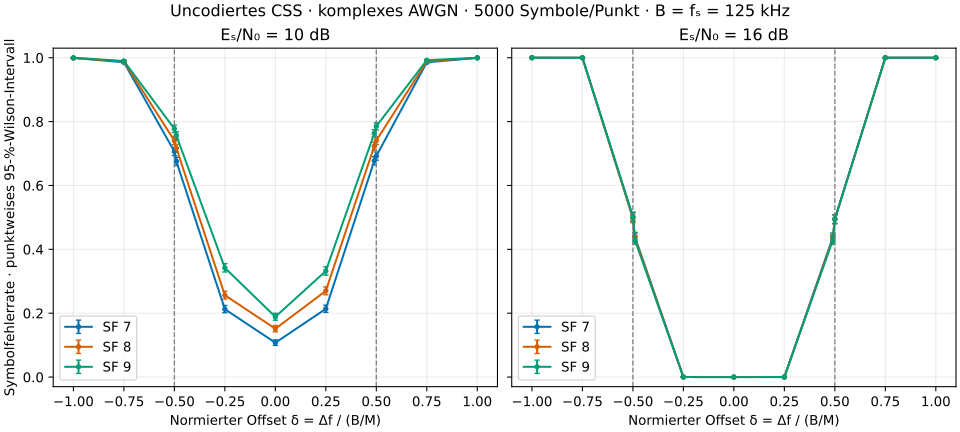

The file beside this chart, header and first rows:
sf, bandwidth_hz, delta, frequency_offset_hz, es_n0_db, snr_per_sample_db, noise_power, trials, errors, ser, wilson95_lower, wilson95_upper
7, 125000, -1.0, -976.6, 10.0, -11.07, 12.8, 5000, 4996, 0.9992, 0.9979, 0.9997
7, 125000, -0.75, -732.4, 10.0, -11.07, 12.8, 5000, 4929, 0.9858, 0.9821, 0.9887
7, 125000, -0.5, -488.3, 10.0, -11.07, 12.8, 5000, 3532, 0.7064, 0.6936, 0.7189
7, 125000, -0.49, -478.5, 10.0, -11.07, 12.8, 5000, 3377, 0.6754, 0.6623, 0.6882
7, 125000, -0.25, -244.1, 10.0, -11.07, 12.8, 5000, 1063, 0.2126, 0.2015, 0.2242
7, 125000, 0.0, 0.0, 10.0, -11.07, 12.8, 5000, 538, 0.1076, 0.09931, 0.1165
7, 125000, 0.25, 244.1, 10.0, -11.07, 12.8, 5000, 1069, 0.2138, 0.2027, 0.2254
7, 125000, 0.49, 478.5, 10.0, -11.07, 12.8, 5000, 3387, 0.6774, 0.6643, 0.6902
7, 125000, 0.5, 488.3, 10.0, -11.07, 12.8, 5000, 3460, 0.692, 0.6791, 0.7046
7, 125000, 0.75, 732.4, 10.0, -11.07, 12.8, 5000, 4928, 0.9856, 0.9819, 0.9885
7, 125000, 1.0, 976.6, 10.0, -11.07, 12.8, 5000, 4998, 0.9996, 0.9985, 0.9999
7, 125000, -1.0, -976.6, 16.0, -5.072, 3.215, 5000, 5000, 1.0, 0.9992, 1.0
7, 125000, -0.75, -732.4, 16.0, -5.072, 3.215, 5000, 5000, 1.0, 0.9992, 1.0
7, 125000, -0.5, -488.3, 16.0, -5.072, 3.215, 5000, 2511, 0.5022, 0.4883, 0.5161
7, 125000, -0.49, -478.5, 16.0, -5.072, 3.215, 5000, 2196, 0.4392, 0.4255, 0.453
7, 125000, -0.25, -244.1, 16.0, -5.072, 3.215, 5000, 1, 0.0002, 3.530578343936526e-05, 0.001132
7, 125000, 0.0, 0.0, 16.0, -5.072, 3.215, 5000, 0, 0.0, 0.0, 0.0007677
7, 125000, 0.25, 244.1, 16.0, -5.072, 3.215, 5000, 0, 0.0, 0.0, 0.0007677
7, 125000, 0.49, 478.5, 16.0, -5.072, 3.215, 5000, 2187, 0.4374, 0.4237, 0.4512
7, 125000, 0.5, 488.3, 16.0, -5.072, 3.215, 5000, 2475, 0.495, 0.4812, 0.5089
7, 125000, 0.75, 732.4, 16.0, -5.072, 3.215, 5000, 5000, 1.0, 0.9992, 1.0
7, 125000, 1.0, 976.6, 16.0, -5.072, 3.215, 5000, 5000, 1.0, 0.9992, 1.0
8, 125000, -1.0, -488.3, 10.0, -14.08, 25.6, 5000, 4997, 0.9994, 0.9982, 0.9998
8, 125000, -0.75, -366.2, 10.0, -14.08, 25.6, 5000, 4941, 0.9882, 0.9848, 0.9908
8, 125000, -0.5, -244.1, 10.0, -14.08, 25.6, 5000, 3702, 0.7404, 0.7281, 0.7524
8, 125000, -0.49, -239.3, 10.0, -14.08, 25.6, 5000, 3584, 0.7168, 0.7041, 0.7291
8, 125000, -0.25, -122.1, 10.0, -14.08, 25.6, 5000, 1282, 0.2564, 0.2445, 0.2687
8, 125000, 0.0, 0.0, 10.0, -14.08, 25.6, 5000, 757, 0.1514, 0.1417, 0.1616
8, 125000, 0.25, 122.1, 10.0, -14.08, 25.6, 5000, 1350, 0.27, 0.2579, 0.2825
8, 125000, 0.49, 239.3, 10.0, -14.08, 25.6, 5000, 3615, 0.723, 0.7104, 0.7352
8, 125000, 0.5, 244.1, 10.0, -14.08, 25.6, 5000, 3703, 0.7406, 0.7283, 0.7526
8, 125000, 0.75, 366.2, 10.0, -14.08, 25.6, 5000, 4943, 0.9886, 0.9853, 0.9912
8, 125000, 1.0, 488.3, 10.0, -14.08, 25.6, 5000, 4999, 0.9998, 0.9989, 1
8, 125000, -1.0, -488.3, 16.0, -8.082, 6.43, 5000, 5000, 1.0, 0.9992, 1.0
8, 125000, -0.75, -366.2, 16.0, -8.082, 6.43, 5000, 5000, 1.0, 0.9992, 1.0
8, 125000, -0.5, -244.1, 16.0, -8.082, 6.43, 5000, 2485, 0.497, 0.4831, 0.5109
8, 125000, -0.49, -239.3, 16.0, -8.082, 6.43, 5000, 2180, 0.436, 0.4223, 0.4498
8, 125000, -0.25, -122.1, 16.0, -8.082, 6.43, 5000, 1, 0.0002, 3.530578343936526e-05, 0.001132
8, 125000, 0.0, 0.0, 16.0, -8.082, 6.43, 5000, 0, 0.0, 0.0, 0.0007677
8, 125000, 0.25, 122.1, 16.0, -8.082, 6.43, 5000, 1, 0.0002, 3.530578343936526e-05, 0.001132
8, 125000, 0.49, 239.3, 16.0, -8.082, 6.43, 5000, 2171, 0.4342, 0.4205, 0.448
8, 125000, 0.5, 244.1, 16.0, -8.082, 6.43, 5000, 2472, 0.4944, 0.4806, 0.5083
8, 125000, 0.75, 366.2, 16.0, -8.082, 6.43, 5000, 5000, 1.0, 0.9992, 1.0
8, 125000, 1.0, 488.3, 16.0, -8.082, 6.43, 5000, 5000, 1.0, 0.9992, 1.0
9, 125000, -1.0, -244.1, 10.0, -17.09, 51.2, 5000, 4999, 0.9998, 0.9989, 1
9, 125000, -0.75, -183.1, 10.0, -17.09, 51.2, 5000, 4949, 0.9898, 0.9866, 0.9922
9, 125000, -0.5, -122.1, 10.0, -17.09, 51.2, 5000, 3888, 0.7776, 0.7659, 0.7889
9, 125000, -0.49, -119.6, 10.0, -17.09, 51.2, 5000, 3782, 0.7564, 0.7443, 0.7681
9, 125000, -0.25, -61.04, 10.0, -17.09, 51.2, 5000, 1710, 0.342, 0.329, 0.3553
9, 125000, 0.0, 0.0, 10.0, -17.09, 51.2, 5000, 944, 0.1888, 0.1782, 0.1999
9, 125000, 0.25, 61.04, 10.0, -17.09, 51.2, 5000, 1661, 0.3322, 0.3193, 0.3454
9, 125000, 0.49, 119.6, 10.0, -17.09, 51.2, 5000, 3817, 0.7634, 0.7514, 0.775
9, 125000, 0.5, 122.1, 10.0, -17.09, 51.2, 5000, 3927, 0.7854, 0.7738, 0.7966
9, 125000, 0.75, 183.1, 10.0, -17.09, 51.2, 5000, 4962, 0.9924, 0.9896, 0.9945
9, 125000, 1.0, 244.1, 10.0, -17.09, 51.2, 5000, 4999, 0.9998, 0.9989, 1
9, 125000, -1.0, -244.1, 16.0, -11.09, 12.86, 5000, 5000, 1.0, 0.9992, 1.0
9, 125000, -0.75, -183.1, 16.0, -11.09, 12.86, 5000, 4999, 0.9998, 0.9989, 1
9, 125000, -0.5, -122.1, 16.0, -11.09, 12.86, 5000, 2509, 0.5018, 0.4879, 0.5157
9, 125000, -0.49, -119.6, 16.0, -11.09, 12.86, 5000, 2146, 0.4292, 0.4155, 0.443
9, 125000, -0.25, -61.04, 16.0, -11.09, 12.86, 5000, 1, 0.0002, 3.530578343936526e-05, 0.001132
... 6 more rows
